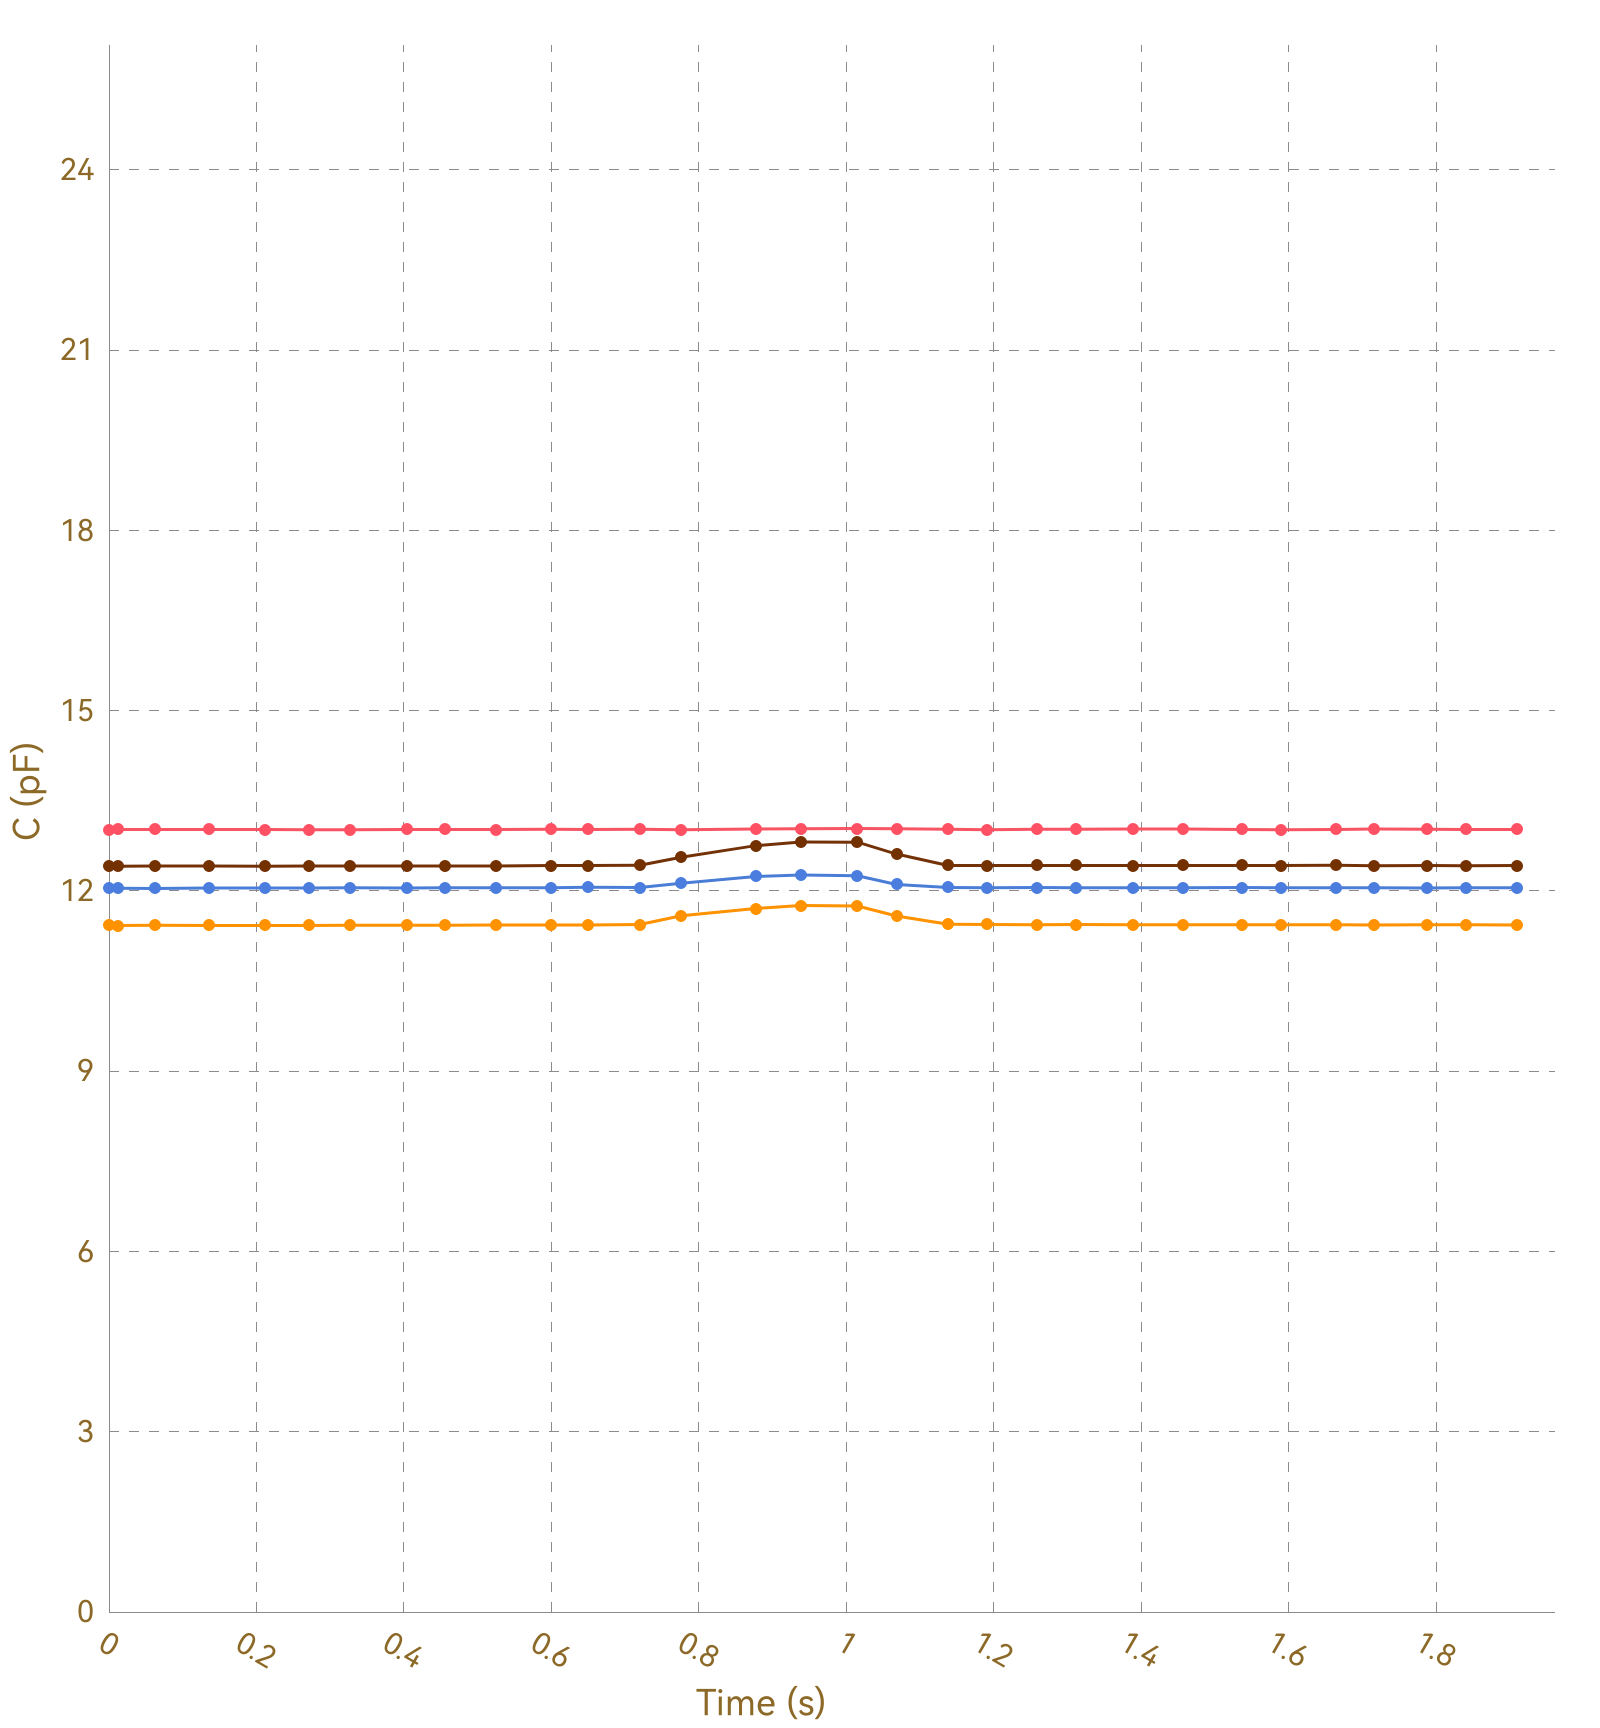

Data behind this chart, as committed beside it:
, Ch1, , Ch2, , Ch3, , Ch4, , Ch5, , Ch6, , Ch7, , Ch8, 
Time (s), C (pF), ΔC/C0 (%), C (pF), ΔC/C0 (%), C (pF), ΔC/C0 (%), C (pF), ΔC/C0 (%), C (pF), ΔC/C0 (%), C (pF), ΔC/C0 (%), C (pF), ΔC/C0 (%), C (pF), ΔC/C0 (%)
0.012, 13.02, 0.0000, 11.43, 0.0000, 12.05, 0.0000, 12.42, 0.0000, OL, OL, OL, OL, OL, OL, 0.0000, 0.0000
0.019, 13.02, 0.0000, 11.43, 0.0000, 12.04, 0.0000, 12.42, 0.0000, OL, OL, OL, OL, OL, OL, 0.0000, 0.0000
0.024, 13.02, 0.0000, 11.43, 0.0000, 12.05, 0.0000, 12.41, 0.0000, OL, OL, OL, OL, OL, OL, 0.0000, 0.0000
0.028, 13.01, 0.0000, 11.43, 0.0000, 12.05, 0.0000, 12.41, 0.0000, OL, OL, OL, OL, OL, OL, 0.0000, 0.0000
0.056, 13.02, 0.0000, 11.42, 0.0000, 12.05, 0.0000, 12.41, 0.0000, OL, OL, OL, OL, OL, OL, 0.0000, 0.0000
0.060, 13.02, 0.0000, 11.43, 0.0000, 12.05, 0.0000, 12.42, 0.0000, OL, OL, OL, OL, OL, OL, 0.0000, 0.0000
0.063, 13.02, 0.0000, 11.42, 0.0000, 12.05, 0.0000, 12.41, 0.0000, OL, OL, OL, OL, OL, OL, 0.0000, 0.0000
0.065, 13.01, 0.0000, 11.43, 0.0000, 12.04, 0.0000, 12.41, 0.0000, OL, OL, OL, OL, OL, OL, 0.0000, 0.0000
0.097, 13.02, 0.0000, 11.42, 0.0000, 12.05, 0.0000, 12.41, 0.0000, OL, OL, OL, OL, OL, OL, 0.0000, 0.0000
0.100, 13.02, 0.0000, 11.43, 0.0000, 12.04, 0.0000, 12.41, 0.0000, OL, OL, OL, OL, OL, OL, 0.0000, 0.0000
0.103, 13.02, 0.0000, 11.43, 0.0000, 12.05, 0.0000, 12.41, 0.0000, OL, OL, OL, OL, OL, OL, 0.0000, 0.0000
0.105, 13.02, 0.0000, 11.43, 0.0000, 12.05, 0.0000, 12.41, 0.0000, OL, OL, OL, OL, OL, OL, 0.0000, 0.0000
0.135, 13.02, 0.0000, 11.43, 0.0000, 12.04, 0.0000, 12.41, 0.0000, OL, OL, OL, OL, OL, OL, 0.0000, 0.0000
0.141, 13.02, 0.0000, 11.42, 0.0000, 12.05, 0.0000, 12.41, 0.0000, OL, OL, OL, OL, OL, OL, 0.0000, 0.0000
0.148, 13.02, 0.0000, 11.42, 0.0000, 12.05, 0.0000, 12.41, 0.0000, OL, OL, OL, OL, OL, OL, 0.0000, 0.0000
0.150, 13.02, 0.0000, 11.43, 0.0000, 12.05, 0.0000, 12.41, 0.0000, OL, OL, OL, OL, OL, OL, 0.0000, 0.0000
0.179, 13.02, 0.0000, 11.43, 0.0000, 12.05, 0.0000, 12.41, 0.0000, OL, OL, OL, OL, OL, OL, 0.0000, 0.0000
0.183, 13.02, 0.0000, 11.42, 0.0000, 12.05, 0.0000, 12.41, 0.0000, OL, OL, OL, OL, OL, OL, 0.0000, 0.0000
0.186, 13.02, 0.0000, 11.43, 0.0000, 12.05, 0.0000, 12.41, 0.0000, OL, OL, OL, OL, OL, OL, 0.0000, 0.0000
0.211, 13.02, 0.0000, 11.43, 0.0000, 12.05, 0.0000, 12.41, 0.0000, OL, OL, OL, OL, OL, OL, 0.0000, 0.0000
0.213, 13.02, 0.0000, 11.43, 0.0000, 12.05, 0.0000, 12.42, 0.0000, OL, OL, OL, OL, OL, OL, 0.0000, 0.0000
0.226, 13.02, 0.0000, 11.43, 0.0000, 12.05, 0.0000, 12.41, 0.0000, OL, OL, OL, OL, OL, OL, 0.0000, 0.0000
0.229, 13.02, 0.0000, 11.43, 0.0000, 12.05, 0.0000, 12.42, 0.0000, OL, OL, OL, OL, OL, OL, 0.0000, 0.0000
0.243, 13.02, 0.0000, 11.43, 0.0000, 12.05, 0.0000, 12.42, 0.0000, OL, OL, OL, OL, OL, OL, 0.0000, 0.0000
0.245, 13.02, 0.0000, 11.43, 0.0000, 12.05, 0.0000, 12.42, 0.0000, OL, OL, OL, OL, OL, OL, 0.0000, 0.0000
0.271, 13.02, 0.0000, 11.43, 0.0000, 12.05, 0.0000, 12.41, 0.0000, OL, OL, OL, OL, OL, OL, 0.0000, 0.0000
0.279, 13.02, 0.0000, 11.43, 0.0000, 12.05, 0.0000, 12.42, 0.0000, OL, OL, OL, OL, OL, OL, 0.0000, 0.0000
0.281, 13.02, 0.0000, 11.43, 0.0000, 12.05, 0.0000, 12.41, 0.0000, OL, OL, OL, OL, OL, OL, 0.0000, 0.0000
0.284, 13.02, 0.0000, 11.43, 0.0000, 12.05, 0.0000, 12.41, 0.0000, OL, OL, OL, OL, OL, OL, 0.0000, 0.0000
0.292, 13.02, 0.0000, 11.43, 0.0000, 12.05, 0.0000, 12.42, 0.0000, OL, OL, OL, OL, OL, OL, 0.0000, 0.0000
0.296, 13.03, 0.0000, 11.43, 0.0000, 12.05, 0.0000, 12.41, 0.0000, OL, OL, OL, OL, OL, OL, 0.0000, 0.0000
0.327, 13.02, 0.0000, 11.43, 0.0000, 12.05, 0.0000, 12.41, 0.0000, OL, OL, OL, OL, OL, OL, 0.0000, 0.0000
0.330, 13.02, 0.0000, 11.43, 0.0000, 12.05, 0.0000, 12.42, 0.0000, OL, OL, OL, OL, OL, OL, 0.0000, 0.0000
0.333, 13.02, 0.0000, 11.43, 0.0000, 12.05, 0.0000, 12.42, 0.0000, OL, OL, OL, OL, OL, OL, 0.0000, 0.0000
0.335, 13.02, 0.0000, 11.43, 0.0000, 12.05, 0.0000, 12.41, 0.0000, OL, OL, OL, OL, OL, OL, 0.0000, 0.0000
0.365, 13.02, 0.0000, 11.43, 0.0000, 12.05, 0.0000, 12.41, 0.0000, OL, OL, OL, OL, OL, OL, 0.0000, 0.0000
0.369, 13.02, 0.0000, 11.43, 0.0000, 12.05, 0.0000, 12.41, 0.0000, OL, OL, OL, OL, OL, OL, 0.0000, 0.0000
0.371, 13.02, 0.0000, 11.43, 0.0000, 12.05, 0.0000, 12.42, 0.0000, OL, OL, OL, OL, OL, OL, 0.0000, 0.0000
0.404, 13.02, 0.0000, 11.43, 0.0000, 12.05, 0.0000, 12.41, 0.0000, OL, OL, OL, OL, OL, OL, 0.0000, 0.0000
0.407, 13.02, 0.0000, 11.43, 0.0000, 12.05, 0.0000, 12.42, 0.0000, OL, OL, OL, OL, OL, OL, 0.0000, 0.0000
0.410, 13.02, 0.0000, 11.43, 0.0000, 12.05, 0.0000, 12.41, 0.0000, OL, OL, OL, OL, OL, OL, 0.0000, 0.0000
0.416, 13.02, 0.0000, 11.43, 0.0000, 12.05, 0.0000, 12.42, 0.0000, OL, OL, OL, OL, OL, OL, 0.0000, 0.0000
0.419, 13.02, 0.0000, 11.43, 0.0000, 12.05, 0.0000, 12.41, 0.0000, OL, OL, OL, OL, OL, OL, 0.0000, 0.0000
0.448, 13.02, 0.0000, 11.43, 0.0000, 12.05, 0.0000, 12.42, 0.0000, OL, OL, OL, OL, OL, OL, 0.0000, 0.0000
0.451, 13.02, 0.0000, 11.43, 0.0000, 12.05, 0.0000, 12.42, 0.0000, OL, OL, OL, OL, OL, OL, 0.0000, 0.0000
0.454, 13.02, 0.0000, 11.43, 0.0000, 12.05, 0.0000, 12.41, 0.0000, OL, OL, OL, OL, OL, OL, 0.0000, 0.0000
0.456, 13.02, 0.0000, 11.43, 0.0000, 12.05, 0.0000, 12.42, 0.0000, OL, OL, OL, OL, OL, OL, 0.0000, 0.0000
0.488, 13.02, 0.0000, 11.43, 0.0000, 12.05, 0.0000, 12.42, 0.0000, OL, OL, OL, OL, OL, OL, 0.0000, 0.0000
0.491, 13.02, 0.0000, 11.43, 0.0000, 12.05, 0.0000, 12.41, 0.0000, OL, OL, OL, OL, OL, OL, 0.0000, 0.0000
0.494, 13.02, 0.0000, 11.43, 0.0000, 12.04, 0.0000, 12.41, 0.0000, OL, OL, OL, OL, OL, OL, 0.0000, 0.0000
0.496, 13.02, 0.0000, 11.43, 0.0000, 12.05, 0.0000, 12.41, 0.0000, OL, OL, OL, OL, OL, OL, 0.0000, 0.0000
0.500, 13.02, 0.0000, 11.43, 0.0000, 12.05, 0.0000, 12.42, 0.0000, OL, OL, OL, OL, OL, OL, 0.0000, 0.0000
0.525, 13.02, 0.0000, 11.43, 0.0000, 12.05, 0.0000, 12.41, 0.0000, OL, OL, OL, OL, OL, OL, 0.0000, 0.0000
0.555, 13.02, 0.0000, 11.43, 0.0000, 12.05, 0.0000, 12.42, 0.0000, OL, OL, OL, OL, OL, OL, 0.0000, 0.0000
0.559, 13.02, 0.0000, 11.43, 0.0000, 12.05, 0.0000, 12.42, 0.0000, OL, OL, OL, OL, OL, OL, 0.0000, 0.0000
0.561, 13.02, 0.0000, 11.43, 0.0000, 12.05, 0.0000, 12.42, 0.0000, OL, OL, OL, OL, OL, OL, 0.0000, 0.0000
0.564, 13.02, 0.0000, 11.43, 0.0000, 12.05, 0.0000, 12.42, 0.0000, OL, OL, OL, OL, OL, OL, 0.0000, 0.0000
0.566, 13.02, 0.0000, 11.43, 0.0000, 12.05, 0.0000, 12.42, 0.0000, OL, OL, OL, OL, OL, OL, 0.0000, 0.0000
0.599, 13.02, 0.0000, 11.43, 0.0000, 12.05, 0.0000, 12.42, 0.0000, OL, OL, OL, OL, OL, OL, 0.0000, 0.0000
... 139 more rows
